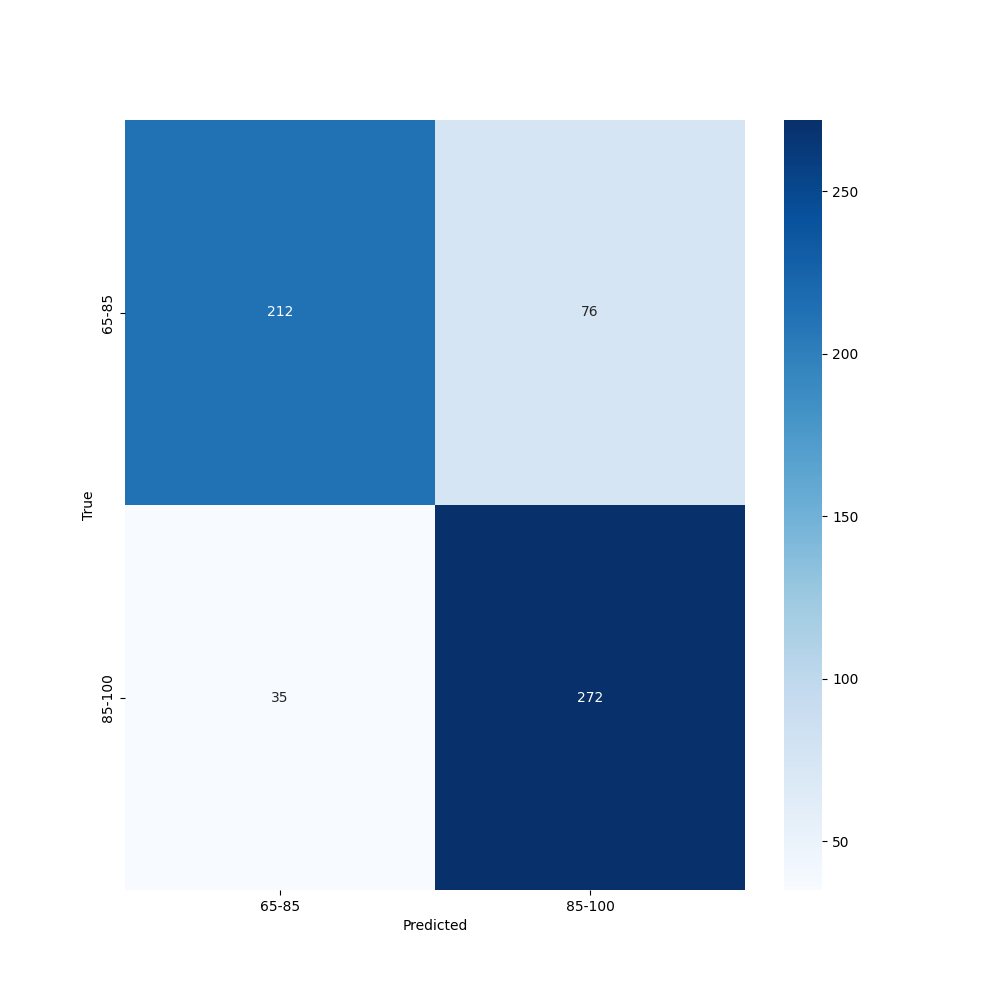

Source data for this figure (header and first rows):
, precision, recall, f1-score, support
65-85, 0.8583, 0.7361, 0.7925, 288.0
85-100, 0.7816, 0.886, 0.8305, 307.0
accuracy, 0.8134, 0.8134, 0.8134, 0.8134
macro avg, 0.82, 0.8111, 0.8115, 595.0
weighted avg, 0.8187, 0.8134, 0.8121, 595.0
